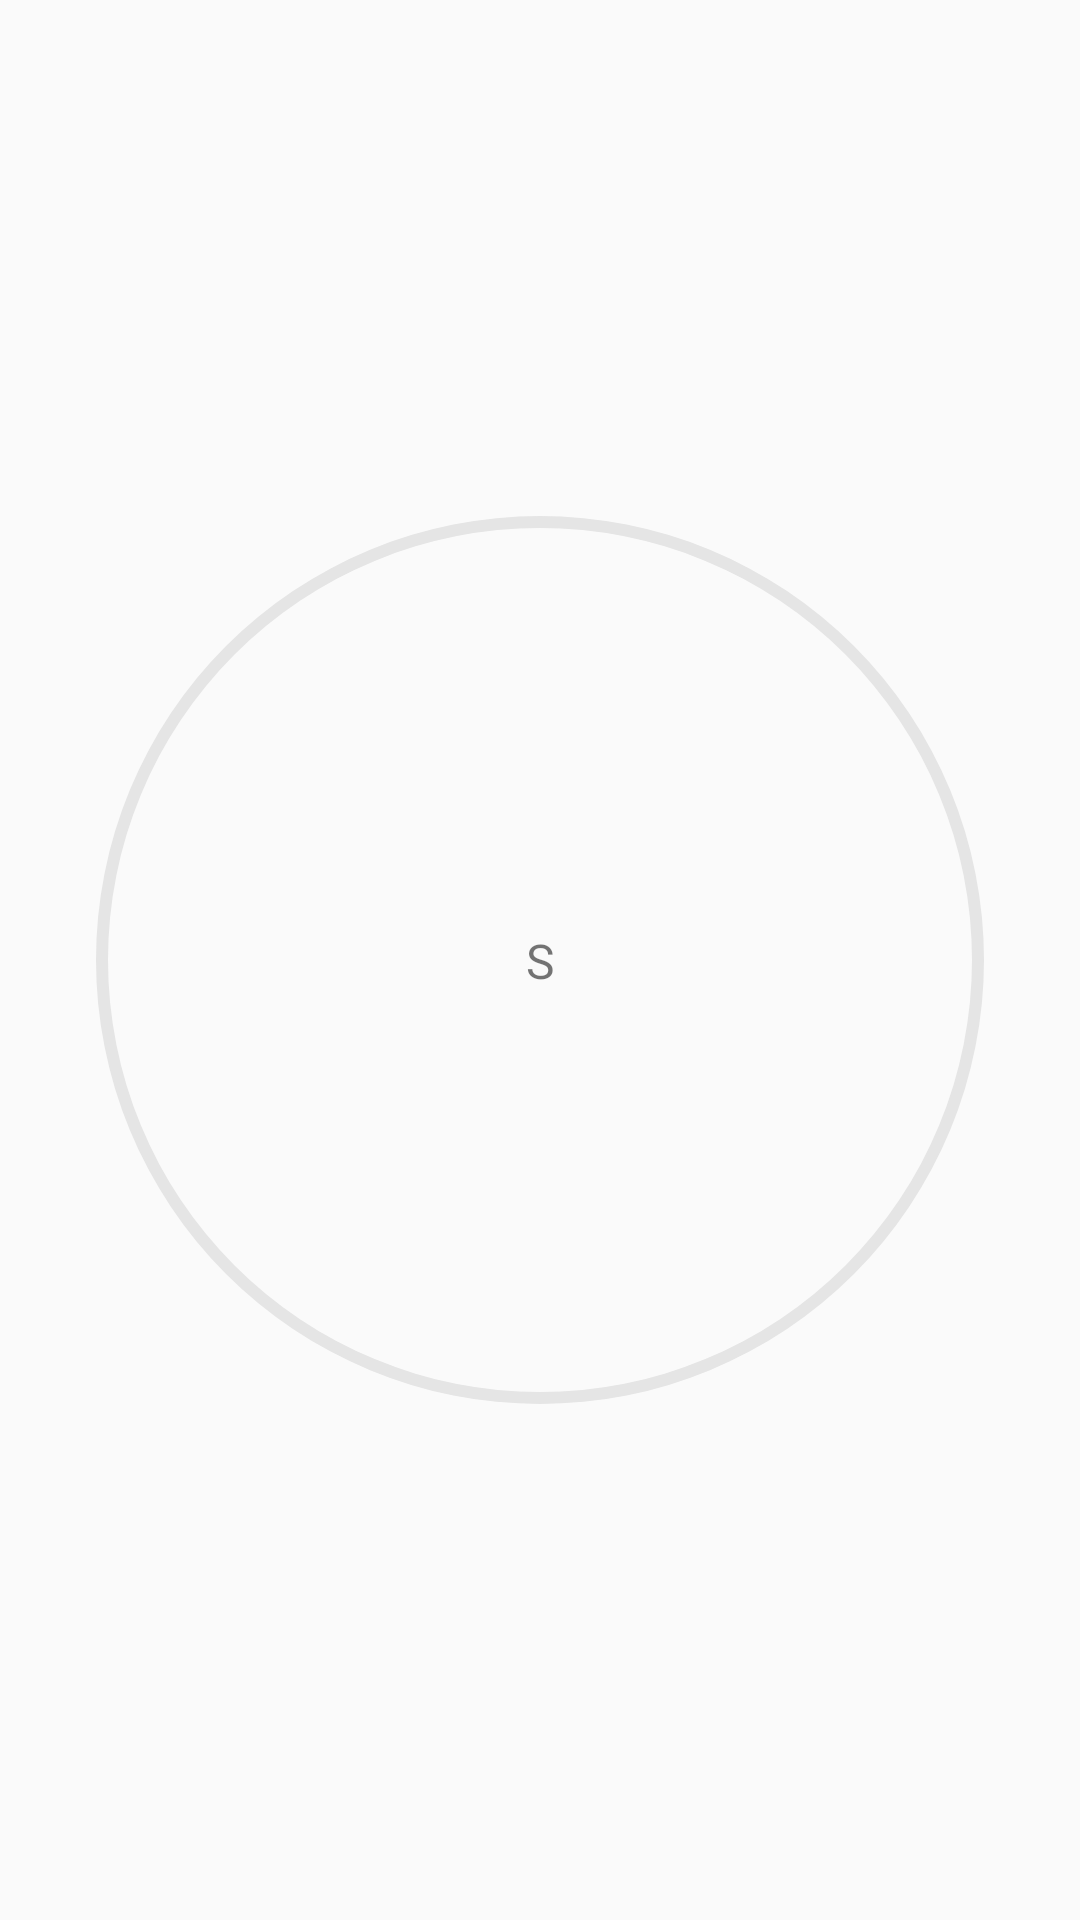

Android layout source for this screen:
<!-- AndroidManifest.xml: application theme AppTheme -->
<!-- res/layout/quite_time_week_progress_bar.xml -->
<?xml version="1.0" encoding="utf-8"?>
<androidx.constraintlayout.widget.ConstraintLayout xmlns:app="http://schemas.android.com/apk/res-auto"
    android:layout_width="match_parent"
    android:layout_height="match_parent"
    xmlns:android="http://schemas.android.com/apk/res/android">

    <ProgressBar
        android:id="@+id/pb_quite_time_week"
        style="?android:attr/progressBarStyleHorizontal"
        android:layout_width="0dp"
        android:layout_height="0dp"
        android:background="@drawable/circle_shape_thin"
        android:indeterminate="false"
        android:max="100"
        android:progress="0"
        android:progressDrawable="@drawable/circual_progress_bar_thin"
        app:layout_constraintBottom_toBottomOf="parent"
        app:layout_constraintEnd_toEndOf="parent"
        app:layout_constraintStart_toStartOf="parent"
        app:layout_constraintTop_toTopOf="parent" />

    <TextView
        android:id="@+id/tv_day_of_week"
        android:layout_width="wrap_content"
        android:layout_height="wrap_content"
        android:textSize="16sp"
        android:text="S"
        app:layout_constraintBottom_toBottomOf="@+id/pb_quite_time_week"
        app:layout_constraintEnd_toEndOf="@+id/pb_quite_time_week"
        app:layout_constraintStart_toStartOf="@+id/pb_quite_time_week"
        app:layout_constraintTop_toTopOf="@+id/pb_quite_time_week" />


</androidx.constraintlayout.widget.ConstraintLayout>
<!-- resources referenced by this layout -->
<resources>
  <!-- drawable circle_shape_thin (drawable) -->
  <?xml version="1.0" encoding="utf-8"?>
  <shape
      xmlns:android="http://schemas.android.com/apk/res/android"
      android:shape="ring"
      android:innerRadiusRatio="2.5"
      android:thickness="4dp"
      android:useLevel="false">
  
      <solid android:color="#E5E5E5" />
  
  </shape>
  <!-- drawable circual_progress_bar_thin (drawable) -->
  <?xml version="1.0" encoding="utf-8"?>
  <rotate xmlns:android="http://schemas.android.com/apk/res/android"
      android:fromDegrees="270"
      android:toDegrees="270">
      <shape
          android:innerRadiusRatio="2.5"
          android:shape="ring"
          android:thickness="4dp"
          android:useLevel="true">
  
          <gradient
              android:angle="0"
              android:endColor="#51D2C7"
              android:startColor="#4EABC0"
              android:type="sweep"
              android:useLevel="false" />
  
  
      </shape>
  </rotate>
  <style name="AppTheme" parent="Theme.AppCompat.Light.DarkActionBar">
          
          <item name="colorPrimary">@color/colorPrimary</item>
          <item name="colorPrimaryDark">@color/colorPrimaryDark</item>
          <item name="colorAccent">@color/colorAccent</item>
      </style>
  <color name="colorPrimary">#5bc4bc</color>
  <color name="colorPrimaryDark">#00574B</color>
  <color name="colorAccent">#D81B60</color>
</resources>
